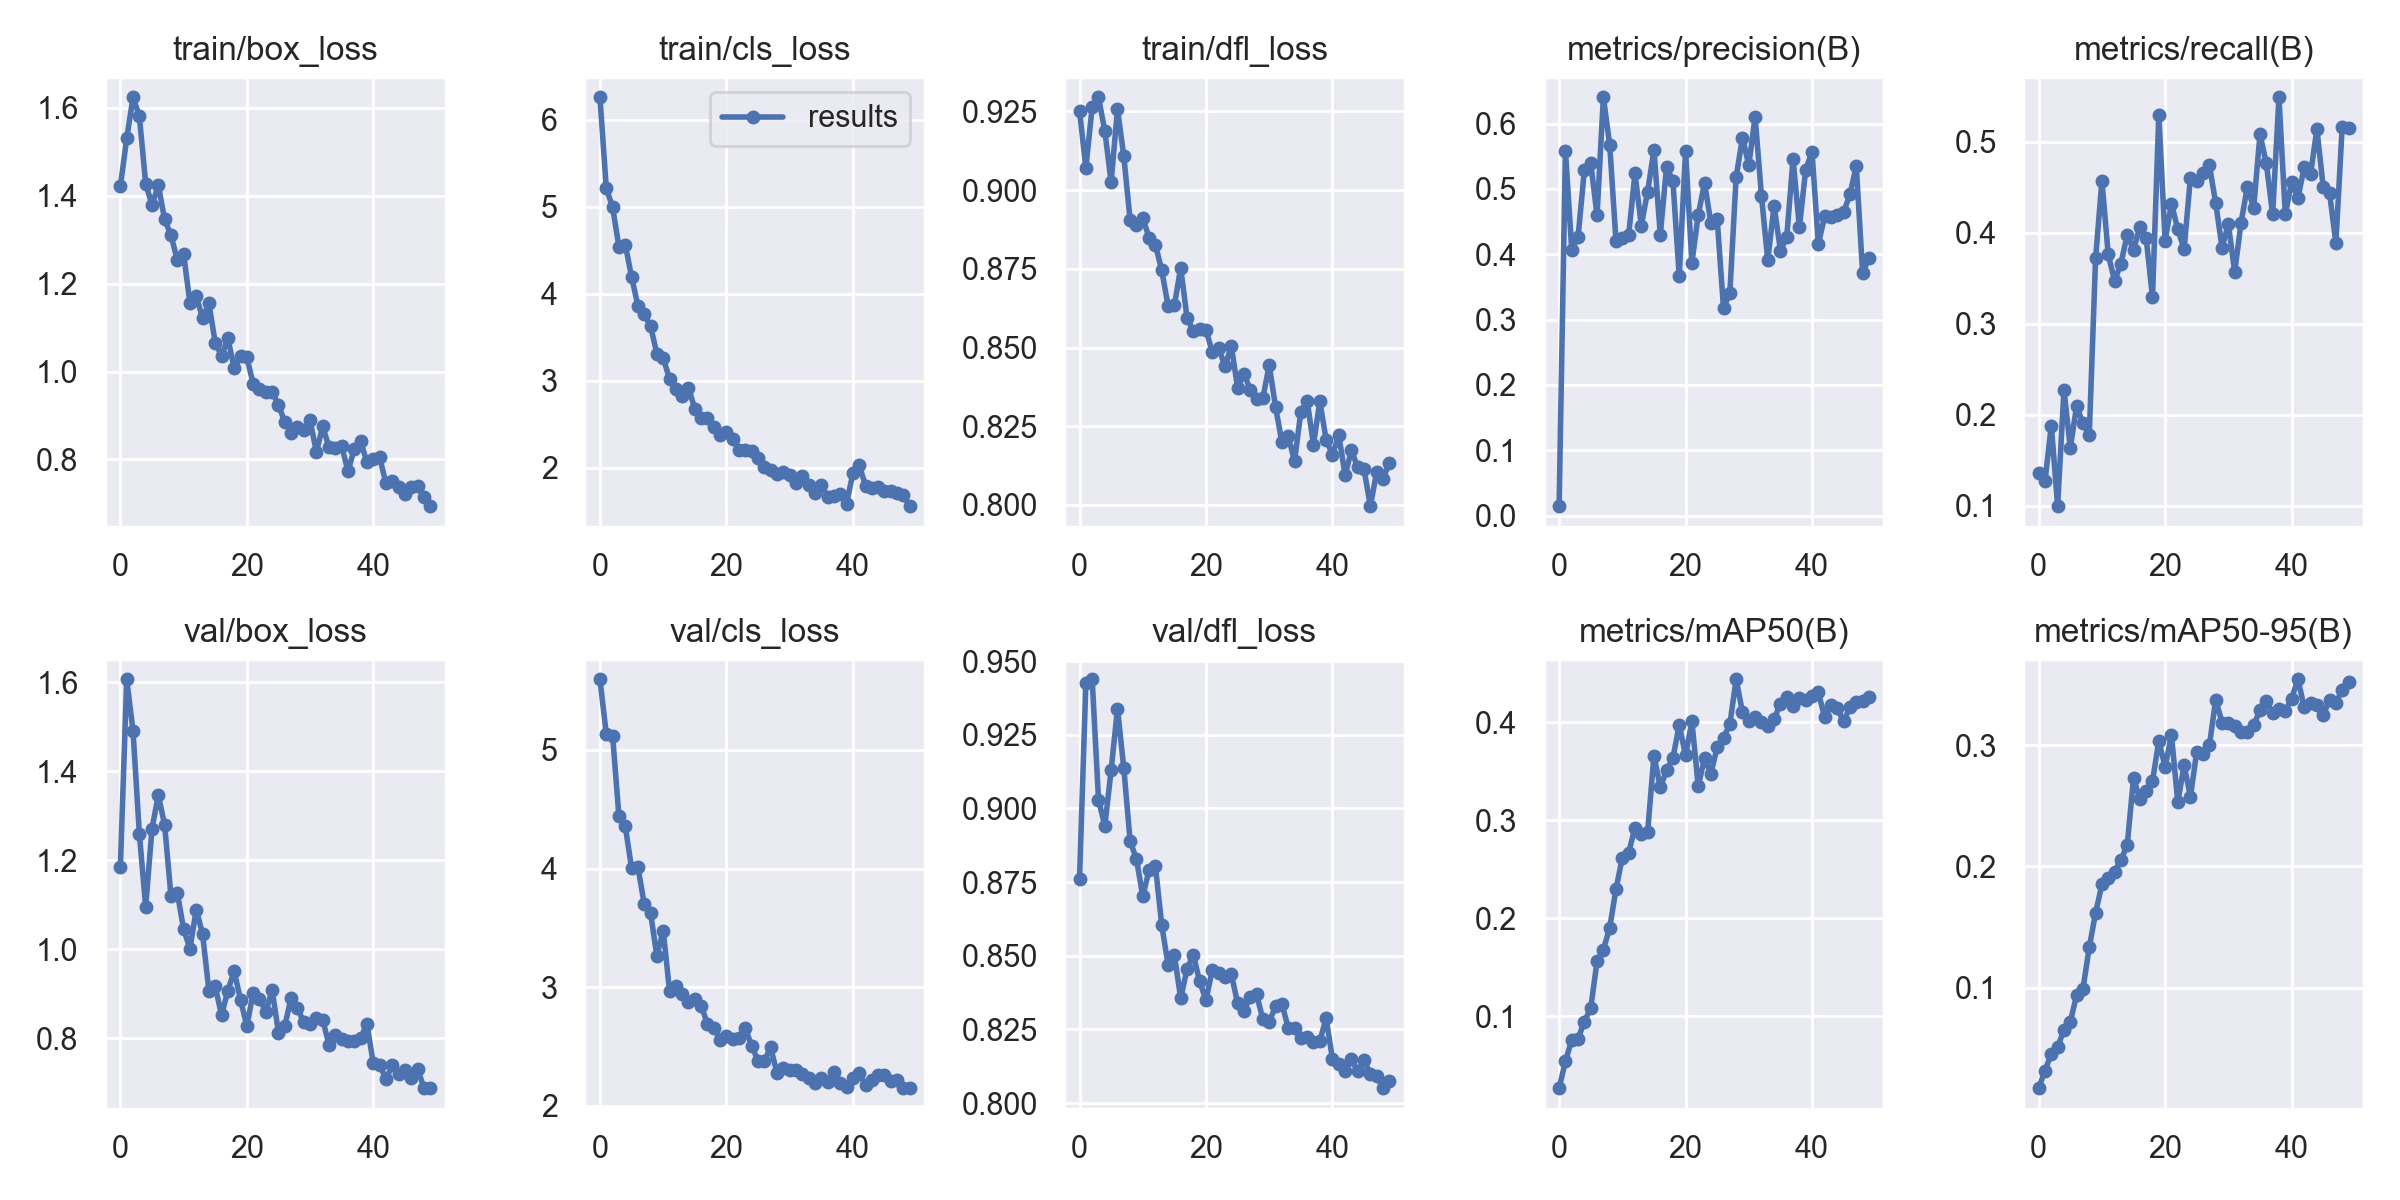

The data file committed next to this chart (first rows):
epoch, train/box_loss, train/cls_loss, train/dfl_loss, metrics/precision(B), metrics/recall(B), metrics/mAP50(B), metrics/mAP50-95(B), val/box_loss, val/cls_loss, val/dfl_loss, lr/pg0, lr/pg1, lr/pg2
0, 1.421, 6.261, 0.9252, 0.01463, 0.1355, 0.02654, 0.01714, 1.185, 5.596, 0.8762, 0.0703, 0.0033, 0.0033
1, 1.53, 5.215, 0.9071, 0.5585, 0.1269, 0.05399, 0.03166, 1.607, 5.135, 0.9424, 0.04017, 0.006502, 0.006502
2, 1.624, 4.997, 0.9264, 0.4062, 0.188, 0.07572, 0.04547, 1.491, 5.121, 0.9438, 0.009902, 0.009572, 0.009572
3, 1.581, 4.542, 0.9295, 0.4265, 0.09943, 0.07719, 0.05093, 1.26, 4.442, 0.903, 0.009406, 0.009406, 0.009406
4, 1.428, 4.567, 0.9188, 0.5293, 0.2276, 0.09456, 0.06539, 1.096, 4.358, 0.8941, 0.009406, 0.009406, 0.009406
5, 1.379, 4.195, 0.9025, 0.5397, 0.1635, 0.1083, 0.07179, 1.271, 4.005, 0.913, 0.009208, 0.009208, 0.009208
6, 1.424, 3.864, 0.9258, 0.4594, 0.2096, 0.156, 0.09388, 1.347, 4.016, 0.9339, 0.00901, 0.00901, 0.00901
7, 1.346, 3.763, 0.9108, 0.6402, 0.1903, 0.1679, 0.09885, 1.28, 3.7, 0.9137, 0.008812, 0.008812, 0.008812
8, 1.31, 3.629, 0.8905, 0.5678, 0.1776, 0.1902, 0.1334, 1.12, 3.625, 0.889, 0.008614, 0.008614, 0.008614
9, 1.254, 3.312, 0.889, 0.4196, 0.3715, 0.2298, 0.1617, 1.127, 3.266, 0.8829, 0.008416, 0.008416, 0.008416
10, 1.268, 3.261, 0.8912, 0.4255, 0.457, 0.262, 0.1852, 1.045, 3.477, 0.8702, 0.008218, 0.008218, 0.008218
11, 1.156, 3.023, 0.8849, 0.4295, 0.3759, 0.2668, 0.1905, 1.002, 2.971, 0.8791, 0.00802, 0.00802, 0.00802
12, 1.172, 2.909, 0.8827, 0.5238, 0.3469, 0.2926, 0.1957, 1.089, 3.013, 0.8805, 0.007822, 0.007822, 0.007822
13, 1.121, 2.824, 0.8745, 0.444, 0.3657, 0.2856, 0.2055, 1.034, 2.946, 0.8604, 0.007624, 0.007624, 0.007624
14, 1.155, 2.922, 0.8633, 0.496, 0.3976, 0.288, 0.2175, 0.9072, 2.871, 0.847, 0.007426, 0.007426, 0.007426
15, 1.065, 2.675, 0.8634, 0.5595, 0.3807, 0.3661, 0.2731, 0.9167, 2.9, 0.8503, 0.007228, 0.007228, 0.007228
16, 1.036, 2.566, 0.8753, 0.4298, 0.4065, 0.3336, 0.2554, 0.8524, 2.844, 0.8356, 0.00703, 0.00703, 0.00703
17, 1.075, 2.57, 0.8595, 0.5342, 0.3937, 0.351, 0.2623, 0.9073, 2.693, 0.8455, 0.006832, 0.006832, 0.006832
18, 1.008, 2.473, 0.8552, 0.5117, 0.3287, 0.3635, 0.2704, 0.9515, 2.66, 0.8503, 0.006634, 0.006634, 0.006634
19, 1.035, 2.378, 0.856, 0.3667, 0.5294, 0.3972, 0.3037, 0.8865, 2.558, 0.8413, 0.006436, 0.006436, 0.006436
20, 1.032, 2.416, 0.8555, 0.5581, 0.391, 0.3664, 0.2822, 0.8279, 2.586, 0.8349, 0.006238, 0.006238, 0.006238
21, 0.9718, 2.324, 0.8486, 0.3869, 0.4317, 0.4009, 0.3084, 0.9025, 2.566, 0.8453, 0.00604, 0.00604, 0.00604
22, 0.9613, 2.199, 0.8498, 0.4599, 0.4037, 0.3349, 0.253, 0.8885, 2.576, 0.8442, 0.005842, 0.005842, 0.005842
23, 0.9534, 2.205, 0.844, 0.5093, 0.3818, 0.3633, 0.2835, 0.8594, 2.653, 0.8429, 0.005644, 0.005644, 0.005644
24, 0.9543, 2.189, 0.8505, 0.448, 0.4602, 0.3476, 0.2576, 0.9093, 2.504, 0.8438, 0.005446, 0.005446, 0.005446
25, 0.924, 2.107, 0.8373, 0.4534, 0.4562, 0.3745, 0.2948, 0.8129, 2.379, 0.8339, 0.005248, 0.005248, 0.005248
26, 0.8852, 2.012, 0.8417, 0.3176, 0.4658, 0.3842, 0.2927, 0.8281, 2.378, 0.8311, 0.00505, 0.00505, 0.00505
27, 0.8604, 1.976, 0.8366, 0.3402, 0.4737, 0.3979, 0.3, 0.8907, 2.494, 0.8361, 0.004852, 0.004852, 0.004852
28, 0.8746, 1.924, 0.8336, 0.5183, 0.4321, 0.4439, 0.3377, 0.8683, 2.272, 0.8369, 0.004654, 0.004654, 0.004654
29, 0.8674, 1.948, 0.834, 0.5782, 0.3835, 0.4101, 0.3187, 0.8361, 2.318, 0.8285, 0.004456, 0.004456, 0.004456
30, 0.8887, 1.911, 0.8444, 0.5362, 0.4094, 0.4015, 0.3181, 0.8312, 2.3, 0.8277, 0.004258, 0.004258, 0.004258
31, 0.817, 1.819, 0.8312, 0.6107, 0.3564, 0.4053, 0.3162, 0.8447, 2.301, 0.8328, 0.00406, 0.00406, 0.00406
32, 0.875, 1.909, 0.8199, 0.4897, 0.4105, 0.3999, 0.3112, 0.8422, 2.268, 0.8337, 0.003862, 0.003862, 0.003862
33, 0.8275, 1.802, 0.822, 0.3907, 0.4503, 0.3961, 0.3109, 0.7848, 2.23, 0.8256, 0.003664, 0.003664, 0.003664
34, 0.8259, 1.71, 0.8138, 0.4744, 0.4269, 0.4032, 0.3167, 0.8079, 2.196, 0.8254, 0.003466, 0.003466, 0.003466
35, 0.8306, 1.801, 0.8295, 0.4055, 0.5081, 0.4189, 0.3287, 0.7976, 2.234, 0.8219, 0.003268, 0.003268, 0.003268
36, 0.7726, 1.665, 0.8331, 0.4262, 0.476, 0.4256, 0.3365, 0.7931, 2.202, 0.8224, 0.00307, 0.00307, 0.00307
37, 0.8246, 1.673, 0.8191, 0.5464, 0.42, 0.4165, 0.3262, 0.7937, 2.287, 0.8209, 0.002872, 0.002872, 0.002872
38, 0.8408, 1.699, 0.8329, 0.4411, 0.5486, 0.4248, 0.3299, 0.8011, 2.19, 0.8211, 0.002674, 0.002674, 0.002674
39, 0.7937, 1.588, 0.8207, 0.5296, 0.42, 0.4227, 0.3285, 0.8319, 2.158, 0.8289, 0.002476, 0.002476, 0.002476
40, 0.8004, 1.935, 0.8159, 0.5567, 0.4551, 0.4264, 0.3384, 0.7438, 2.233, 0.815, 0.002278, 0.002278, 0.002278
41, 0.8047, 2.032, 0.8222, 0.4156, 0.438, 0.4305, 0.3544, 0.741, 2.274, 0.8134, 0.00208, 0.00208, 0.00208
42, 0.7458, 1.791, 0.8094, 0.4581, 0.4717, 0.405, 0.3312, 0.7077, 2.173, 0.8108, 0.001882, 0.001882, 0.001882
43, 0.7507, 1.772, 0.8173, 0.4575, 0.4642, 0.4176, 0.3348, 0.7403, 2.215, 0.8149, 0.001684, 0.001684, 0.001684
44, 0.7381, 1.779, 0.8119, 0.4608, 0.5136, 0.4141, 0.3332, 0.7189, 2.256, 0.8108, 0.001486, 0.001486, 0.001486
45, 0.7205, 1.734, 0.8113, 0.4645, 0.4501, 0.401, 0.325, 0.7289, 2.262, 0.8146, 0.001288, 0.001288, 0.001288
46, 0.737, 1.733, 0.7996, 0.4918, 0.4439, 0.4154, 0.3374, 0.7099, 2.212, 0.8099, 0.00109, 0.00109, 0.00109
47, 0.7393, 1.71, 0.8105, 0.5352, 0.3881, 0.4208, 0.3347, 0.7319, 2.217, 0.8092, 0.000892, 0.000892, 0.000892
48, 0.714, 1.681, 0.8083, 0.371, 0.5163, 0.4221, 0.346, 0.6885, 2.149, 0.8051, 0.000694, 0.000694, 0.000694
49, 0.6935, 1.558, 0.8133, 0.3943, 0.5143, 0.4257, 0.3524, 0.6881, 2.152, 0.8074, 0.000496, 0.000496, 0.000496
